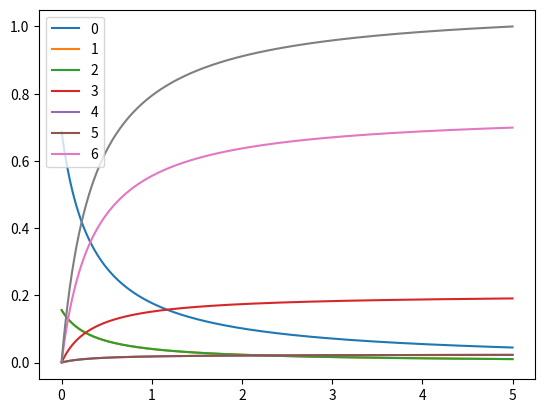

Python code for this plot:
# -*- coding: utf-8 -*-
"""
Created on Thu Aug 01 10:50:15 2019

@author: Lucio Stefan, lucio.stefan@gmail.com


This is a temporary library. Bugs need to be fixed! The main issue arises when
applying a magnetic field which has a component along y. In that case, populations
can be negative or more than 1. Most likely, the solver has too many degrees of 
freedom, in the sense that no condition over the off-diagonal elements of the
density operator is imposed. The only imposed condition is that the Tr(rho)=1

The problem is fixed by simply calculating the magnetic field components 
parallel and orthogonal nv axis, and then using them in the Zeeman Hamiltonian
as H_zeeman(B)= B_ort * Sx + B_par * Sz. Since the NV is symmetric around the
NV axis, it's not a restrictive approximation.

In this case the solution converges to the solution calculated using the
Qutip python library. Qutip library otherwise shows that there are no changes
when rotating the equatorial angle.

The solution also matches Tetienne solution used in the quenching_simulator
(https://iopscience.iop.org/article/10.1088/1367-2630/14/10/103033), but behaves
correctly at the level anticrossings for small angles between B field and NV.

"""

# Notation for the NV decay rates
#
#
#
#       ______ |5>
#       ______ |4>
#
#   ______ |3>
#
#
#                   _____ |6>
#
#
#       ______ |2>
#       ______ |1>
#
#   ______ |0>


import numpy as np
from numpy import linalg
from scipy import constants
from math import sin ,cos, sqrt as scalar_sqrt

#### Hamiltonian parameters #####
#Constants
"""
g_gs= 2
bohr_mag, _, _ = constants.physical_constants["Bohr magneton"]
hplanck = constants.Planck
hplanck_par = constants.hbar
gamma2pi = g_gs * bohr_mag  / hplanck # Hz/T
"""


hplanck = constants.Planck
hplanck_par = constants.hbar
g_gs,_,_ = constants.physical_constants['electron g factor']
g_gs = abs(g_gs)
bohr_mag,_,_ = constants.physical_constants["Bohr magneton"]
gamma2pi,_,_ = constants.physical_constants['electron gyromag. ratio over 2 pi']
gamma2pi *= 1e6 #Is given in MHz/T, convert in Hz/T

# Change units to GHz
gamma2pi = gamma2pi

Dgs = 2.87e9
Des = 1.42e9
Sz = np.array( [[1,0,0],
                [0,0,0],
                [0,0,-1]], dtype = complex)
Sx = np.array([[0,1,0],
               [1,0,1],
               [0,1,0]], dtype = complex) / scalar_sqrt(2)

Sy = np.zeros((3,3))
"""
Sy = np.array( [[0.,-1j,0.],
                [1j,0,-1j],
                [0.,1j,0.]], dtype = complex ) / scalar_sqrt(2)
"""

#S_array = np.stack([Sx, Sy, Sz], axis = 2)
S_array = np.stack([Sx, Sy, Sz], axis = 0)

Sz_sq = np.dot(Sz,Sz)
Sx_sq_Sy_sq = np.dot(Sx,Sx) - np.dot(Sy,Sy)

H0_gs =  Dgs * Sz_sq# + Egs * Sx_sq_Sy_sq
H0_es =  Des * Sz_sq

#Hmagnetic = lambda Bvec: gamma2pi * (Bvec[0]*Sx + Bvec[1]*Sy + Bvec[2]*Sz)

#Htot_gs = lambda Bvec: H0_gs + Hmagnetic(Bvec)
#Htot_es = lambda Bvec: H0_es + Hmagnetic(Bvec)

def Hmagnetic_fast(Bvec):
    """
    Bvec is (Bfield_num,3)-shaped array
    """
    return gamma2pi * np.einsum("njk,mn->mjk",S_array,Bvec)


def Htot_gs_fast(Bvec):
    return H0_gs + Hmagnetic_fast(Bvec)

def Htot_es_fast(Bvec):
    return H0_es + Hmagnetic_fast(Bvec)

def zerofield_kraus(k30, k41, k52, #Radiative decay rates
                        k36, k46,  k56, #Nonrad. decays to the intersystem crossing
                        k60, k61, k62, #Nonrad. decays from the intersystem crossing
                        laser_pump = 0,
                        kmw_01 = 0, kmw_02 = 0
                        ):
    the_lindblads = np.zeros((16,7,7), dtype = complex)
    the_lindblads[0,1,4] = scalar_sqrt(k30)
    the_lindblads[1,2,5] = scalar_sqrt(k41)
    the_lindblads[2,0,3] = scalar_sqrt(k52)
    the_lindblads[3,4,1] = scalar_sqrt(laser_pump)
    the_lindblads[4,5,2] = scalar_sqrt(laser_pump)
    the_lindblads[5,3,0] = scalar_sqrt(laser_pump)
    the_lindblads[6,6,4] = scalar_sqrt(k36)
    the_lindblads[7,6,5] = scalar_sqrt(k46)
    the_lindblads[8,6,3] = scalar_sqrt(k56)
    the_lindblads[9,1,6] = scalar_sqrt(k60)
    the_lindblads[10,2,6] = scalar_sqrt(k61)
    the_lindblads[11,0,6] = scalar_sqrt(k62)
    the_lindblads[12,0,1] = scalar_sqrt(kmw_02)
    the_lindblads[13,1,0] = scalar_sqrt(kmw_02)
    the_lindblads[14,1,2] = scalar_sqrt(kmw_01)
    the_lindblads[15,2,1] = scalar_sqrt(kmw_01)
    
    
    return the_lindblads

def lindblad_quench_simulator(Bfields = None, rate_dictionary = None,
                              nv_theta = 54.7, nv_phi = 0,
                              Bias_field = None):
    """
    Calculates the pl rate of an nv and the steady state populations using 
    Lindblad-GKS equation.
    Rate_dictionary contains: {'kr','k36',k45_6','k60','k6_12','kmw_01','kmw_02','laser_pump'}
    mw_01, mw_02, laser_pump represent incoherent optical and microwave driving.
    'laser_pump' is given in terms of percentage of kr.
    
    Inputs:
        Bfields: array with shape (3,) or (N1,...N2,3)
        rate_dictionary: a dictionary with the decay rates, including laser pump rate
        nv_theta: the NV azimuthal angle in the lab frame
        nv_phi: the NV equatorial angle in the lab frame
        Bias_field: a (3,)-shaped array which represent a Bias field in the lab
                    frame
    Returns:
        pl_rate_out: array with the same shape as Bfields up to the second to 
                     last axis. It contains the 
                     not-normalised PL of the NV.
        steady_states_out: an array with shape Bfields.shape[0:-1] + (7,). E.g., if
                           Bfields.shape = (10,20,3) -> steady_states_out.shape
                           = (10,20,7). It contains the steady states populations,
                           normalised to sum(n_i, i = {0,6}) = 1 and ordered from
                           |0> to |6>
        final_solution: an array with shape Bfields.shape[0:-1] + (7,7),
                        containing the density matrices
    
    ###########################################
    Warning1: has (somewhat minor) bugs concerning the numerical solution of the lindbladian, read
              the description in the doc of the quenchingsimulator_toolbox_lindblad library
    Warning2: ~10x slower than the original quenching simulator in quenchingsimulator_toolbox!
              Might be fixed taking advantage of the Lindbladian symmetries and a better
              (and vectorised) solver.
    ###########################################
    """
    
    default_rate_dictionary = {'kr' : 65,             # The radiative decay rate
                               'k36' : 11,            # Non-radiative to shelving, ms=0
                               'k45_6' : 80,          # Non-radiative to shelving, ms=+-1
                               'k60' : 3,             # Non-radiative from shelving to ms=0
                               'k6_12' : 2.6,         # Non-radiative from shelving to ms=+-1
                               'kmw_01'  : 0,           # Microwave driving (0->1)
                               'kmw_02'  : 0,           # Microwave driving (0->2)
                               'laser_pump' : 0.1}    # Laser driving, percentage of kr 
    if rate_dictionary is not None:
        for key, value in rate_dictionary.items():
            if key in default_rate_dictionary:
                default_rate_dictionary[key] = value
    
    input_shape = Bfields.shape
    if input_shape == (3,):
        Bfields = np.array([Bfields])
        bfield_num = 1
        input_shape = (1,)
    elif len(input_shape) == 2:
        bfield_num = input_shape[0]
    elif len(input_shape) > 2:
        bfield_num = 1
        for ii in range(0,len(input_shape)-1):
            bfield_num = bfield_num * input_shape[ii]
        Bfields = np.reshape(Bfields, (bfield_num,3))
    
    
    kr = default_rate_dictionary['kr']
    k36 = default_rate_dictionary['k36']
    k45_6 = default_rate_dictionary['k45_6']
    k60 = default_rate_dictionary['k60']
    k6_12 = default_rate_dictionary['k6_12']
    kmw_01 = default_rate_dictionary['kmw_01']
    kmw_02 = default_rate_dictionary['kmw_02']
    laser_pump = default_rate_dictionary['laser_pump'] * kr
    
    zerofield_krausop = zerofield_kraus(kr ,kr , kr,
                                        k36, k45_6, k45_6,
                                        k60, k6_12, k6_12,
                                        laser_pump = laser_pump,
                                        kmw_01=kmw_01, kmw_02=kmw_02)
    if (Bias_field is None):
        Bias_field = 0
    elif (linalg.norm(Bias_field) == 0):
        Bias_field = 0
    Bfields = Bfields + Bias_field
    Bfields = calculate_projection_nvaxis(fields2project = Bfields,
                                          nv_theta = nv_theta, nv_phi = nv_phi)
    
    
    kraus_decaypaths, kraus_rows, kraus_cols = zerofield_krausop.shape
    """
    Generate the Hamiltonians for gs and es, then combine them into
    the seven-level system Hamiltonian
    """
    full_Htot_gs = Htot_gs_fast(Bfields)
    full_Htot_es = Htot_es_fast(Bfields)
    
    master_hamiltonian = np.zeros((bfield_num,7,7), dtype = complex)
    master_hamiltonian[:,0:3,0:3] = full_Htot_gs
    master_hamiltonian[:,3:6,3:6] = full_Htot_es
    master_hamiltonian[:,-1,-1] = 1
    
    #Generate adjoints for code readability
    zerofield_krausop_adj = zerofield_krausop.conj().transpose([0,2,1])
    
    """
    Generate the matrices for the vectorised lindbladian
    """
    identity = np.zeros((kraus_rows,kraus_cols), dtype = complex)
    identity[np.diag_indices(kraus_rows)] = 1 + 0j
    
    sum_Lkdag_Lk = np.einsum("ijk,ikm->jm",zerofield_krausop_adj,zerofield_krausop)
    
    sum_Lkdag_Lk_rho = np.einsum("ij,km->ikjm", identity, sum_Lkdag_Lk)
    sum_rho_Lkdag_Lk = np.einsum("ij,km->jkim", sum_Lkdag_Lk, identity)
    
    sum_Lk_rho_Lkdag = np.einsum("ijk,imn->kmjn",zerofield_krausop_adj,
                                 zerofield_krausop)
    
    decoherence_lindblad = sum_Lk_rho_Lkdag - 0.5*(sum_Lkdag_Lk_rho + sum_rho_Lkdag_Lk)
                            
    
    ham_commutator = (np.einsum("ij,mlk->miljk",
                               identity,master_hamiltonian
                               ) 
    
                     -np.einsum("ijk,mn->ijnkm",
                                master_hamiltonian,
                                identity
                                )
                     )
    
    lindbladian = ((ham_commutator*(-1j*2*np.pi) + decoherence_lindblad).
                    reshape(bfield_num, kraus_rows**2,kraus_cols**2)
                    )
    
    
    """
    Solve the lindbladian
    """
    solution_row = np.eye(kraus_rows).reshape(kraus_rows**2).astype(complex)
    lindbladian[:,0,:] = solution_row #This row is the trace of the density matrix
    
    solution_column = np.zeros(kraus_rows**2)
    solution_column[0] = 1 # Sets the trace of the density matrix to one
    solution_column = np.repeat(solution_column[None,:,None], repeats = bfield_num, axis = 0)
    

    final_solution =  (np.linalg.solve(lindbladian,solution_column).
                       reshape(bfield_num, kraus_rows, kraus_rows).
                       transpose([0,2,1])
                       )

    steady_states_out = np.einsum("ijj->ij",final_solution)
    
    
    
    #Order the populations along in standard order (e.g. |0>,|1>,|2>,...)
    steady_states_out = np.real(steady_states_out[:,[1,2,0,4,5,3,6]])
    """
    I take the real as a dirty trick to get rid of the imaginary part
    stemming from numerical errors. Hopefully with a better (constraneid)
    solver this problem will be fixed.
    """
    
    #The pl rate is proportional to the excited populations in this picture
    pl_rate_out = np.sum(steady_states_out[:,3:6], axis = 1)
    
    
    #Reshape the results according to the shape of the initial B field matrix
    pl_rate_out = np.reshape(pl_rate_out, input_shape[:-1])
    steady_states_out = np.reshape(steady_states_out, input_shape[:-1] + (7,))
    final_solution = np.reshape(final_solution, input_shape[:-1] + (7,7))
    
    
    return pl_rate_out, steady_states_out, final_solution

def calculate_projection_nvaxis(fields2project = None, nv_theta = 0, nv_phi = 0):
    """
    Cheaty function that fixes the issues with the unconstrained Lindblad solver.
    Only calculates the projection of the field along the NV axis and the orthogonal
    component. The B_ort is used as the field on x, B_par is the field on z
    
    fields2project must have shape (N,3)
    """
    bfields_num, _ = fields2project.shape
    
    nv_unit_vec = np.array([cos(nv_phi)*sin(nv_theta),sin(nv_phi)*sin(nv_theta),cos(nv_theta)])
    B_par = np.einsum("ji,i->j",fields2project,nv_unit_vec)
    B_ort = np.sqrt(np.square(np.linalg.norm(fields2project,axis=1)) - np.square(B_par))
    return np.hstack( (B_ort[:,None],np.zeros((bfields_num,1)),B_par[:,None]) )


if __name__ == '__main__':
    
    import matplotlib.pyplot as plt


    norms = np.linspace(0,2000e-3,1000) #np.array([Dgs/gamma2pi])
    normsplot = np.abs(norms)
    ang = 0.1 * np.pi/180 #np.linspace(0,10*np.pi/180,1000)#np.linspace(0,np.pi/2,1000)
    ang2 = 0 * np.pi/180
    
    rate_coeff = np.linspace(1e-3,1e9,100)
    
    plotaxis = norms*1e3#ang * 180/np.pi
    
    Bfields = np.stack((norms*cos(ang2)*np.sin(ang),norms*sin(ang2)*np.sin(ang),np.cos(ang)*norms),axis = 1)
    
    lp = 0.01
    coeff = 1e6
    def rate_dictionary_func(coeff):
        r8= {'kr' : 32.2*coeff,          # The radiative decay rate
             'k36' : 12.6*coeff,          # Non-radiative to shelving, ms=0
             'k45_6' : 80.7*coeff,       # Non-radiative to shelving, ms=+-1
             'k60' : 3.1*coeff,          # Non-radiative from shelving to ms=0
             'k6_12' : 2.5*coeff,        # Non-radiative from shelving to ms=+-1
             'kmw_01': 0,
             'kmw_02': 0,
             'laser_pump' : lp}   # Laser driving, percentage of kr 
        return r8
    
    poppytot = np.zeros((1000,7))
    pltot = np.zeros((1000,))
    powers = np.linspace(1e-3,5,1000)
    for ii,laspump in enumerate(powers):
        pl, poppy , hey = lindblad_quench_simulator(Bfields[0,:], nv_theta = 0,
                                                    rate_dictionary = {'laser_pump':laspump})
        poppytot[ii,:] = poppy
        pltot[ii] = pl
        
    plotaxis = powers
    
    ii = 0
    for line in poppytot[:,:].T:
        plt.plot(plotaxis,line, label = str(ii))
        ii+=1
    plt.legend()
    plt.show()
   

    
    
    plt.plot(plotaxis,pltot/pltot.max())
    plt.show()
